Run: headless pygame with SDL's dummy video driver; simulated clock (each Clock.tick advances the game by its frame time, no real sleeping); random seed 0; keys injected as events and as key.get_pressed() state; no mouse input.
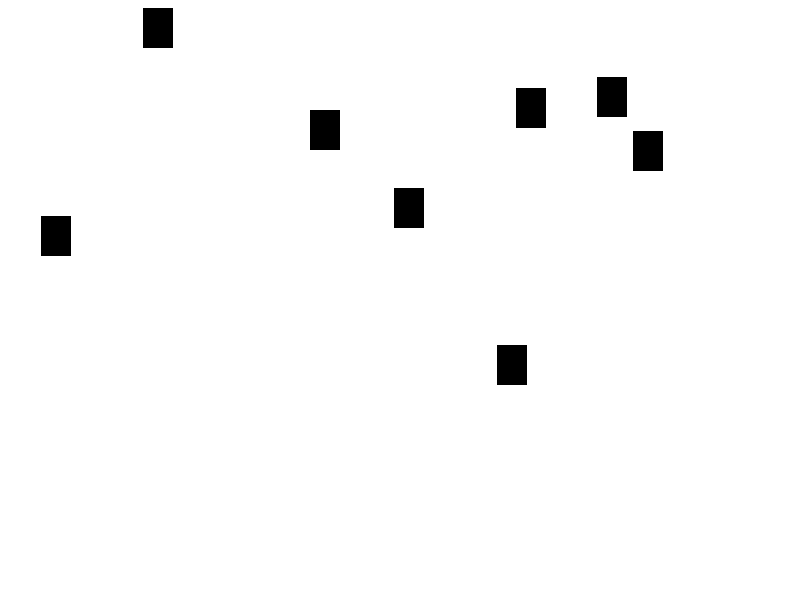
Frame 1 of 2 · flips 1–60 · no input
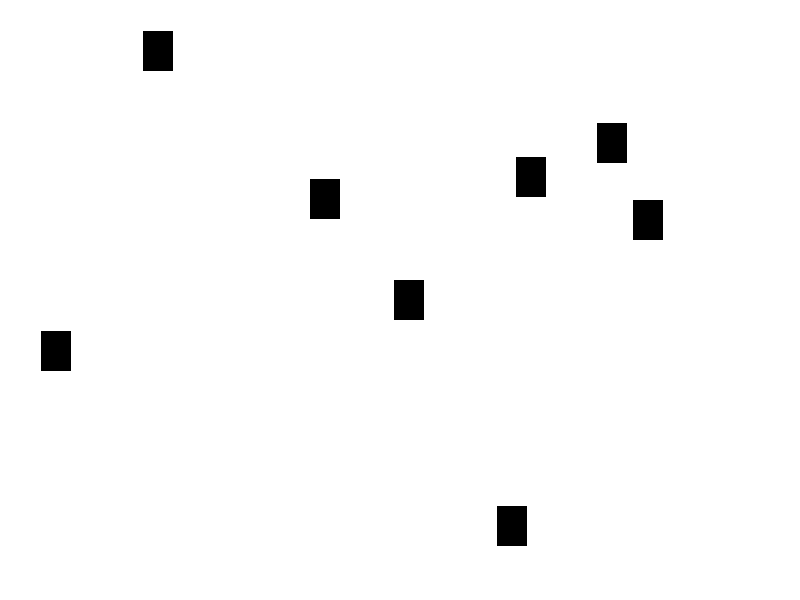
Frame 2 of 2 · flips 61–180 · tapped SPACE, RETURN · held RIGHT (→), D (game ended)

The pygame program that drew these frames:

import pygame
import random
import sys

# Inizializzazione di Pygame
pygame.init()

# Definizione dei colori
WHITE = (255, 255, 255)
BLACK = (0, 0, 0)

# Impostazioni di base
WIDTH, HEIGHT = 800, 600
FPS = 60

# Creazione della finestra di gioco
screen = pygame.display.set_mode((WIDTH, HEIGHT))
pygame.display.set_caption("Astronave Game")

# Definizione della classe Astronave
class Astronave(pygame.sprite.Sprite):
    def __init__(self):
        pygame.sprite.Sprite.__init__(self)
        self.image = pygame.Surface((50, 50))
        self.image.fill(WHITE)
        self.rect = self.image.get_rect()
        self.rect.centerx = WIDTH // 2
        self.rect.bottom = HEIGHT - 10
        self.speedx = 0

    def update(self):
        self.speedx = 0
        keystate = pygame.key.get_pressed()
        if keystate[pygame.K_LEFT]:
            self.speedx = -5
        if keystate[pygame.K_RIGHT]:
            self.speedx = 5
        self.rect.x += self.speedx
        if self.rect.right > WIDTH:
            self.rect.right = WIDTH
        if self.rect.left < 0:
            self.rect.left = 0

# Definizione della classe Ostacolo
class Ostacolo(pygame.sprite.Sprite):
    def __init__(self):
        pygame.sprite.Sprite.__init__(self)
        self.image = pygame.Surface((30, 40))
        self.image.fill(BLACK)
        self.rect = self.image.get_rect()
        self.rect.x = random.randrange(WIDTH - self.rect.width)
        self.rect.y = random.randrange(-100, -40)
        self.speedy = random.randrange(1, 8)

    def update(self):
        self.rect.y += self.speedy
        if self.rect.top > HEIGHT + 10:
            self.rect.x = random.randrange(WIDTH - self.rect.width)
            self.rect.y = random.randrange(-100, -40)
            self.speedy = random.randrange(1, 8)

# Creazione di tutti gli sprite
all_sprites = pygame.sprite.Group()
ostacoli = pygame.sprite.Group()
astronave = Astronave()
all_sprites.add(astronave)
for i in range(8):
    ostacolo = Ostacolo()
    all_sprites.add(ostacolo)
    ostacoli.add(ostacolo)

# Loop del gioco
running = True
clock = pygame.time.Clock()
while running:
    clock.tick(FPS)
    # Eventi
    for event in pygame.event.get():
        if event.type == pygame.QUIT:
            running = False

    # Aggiornamento
    all_sprites.update()

    # Controllo collisioni
    hits = pygame.sprite.spritecollide(astronave, ostacoli, False)
    if hits:
        running = False

    # Rendering
    screen.fill(WHITE)
    all_sprites.draw(screen)
    pygame.display.flip()

pygame.quit()
sys.exit()
